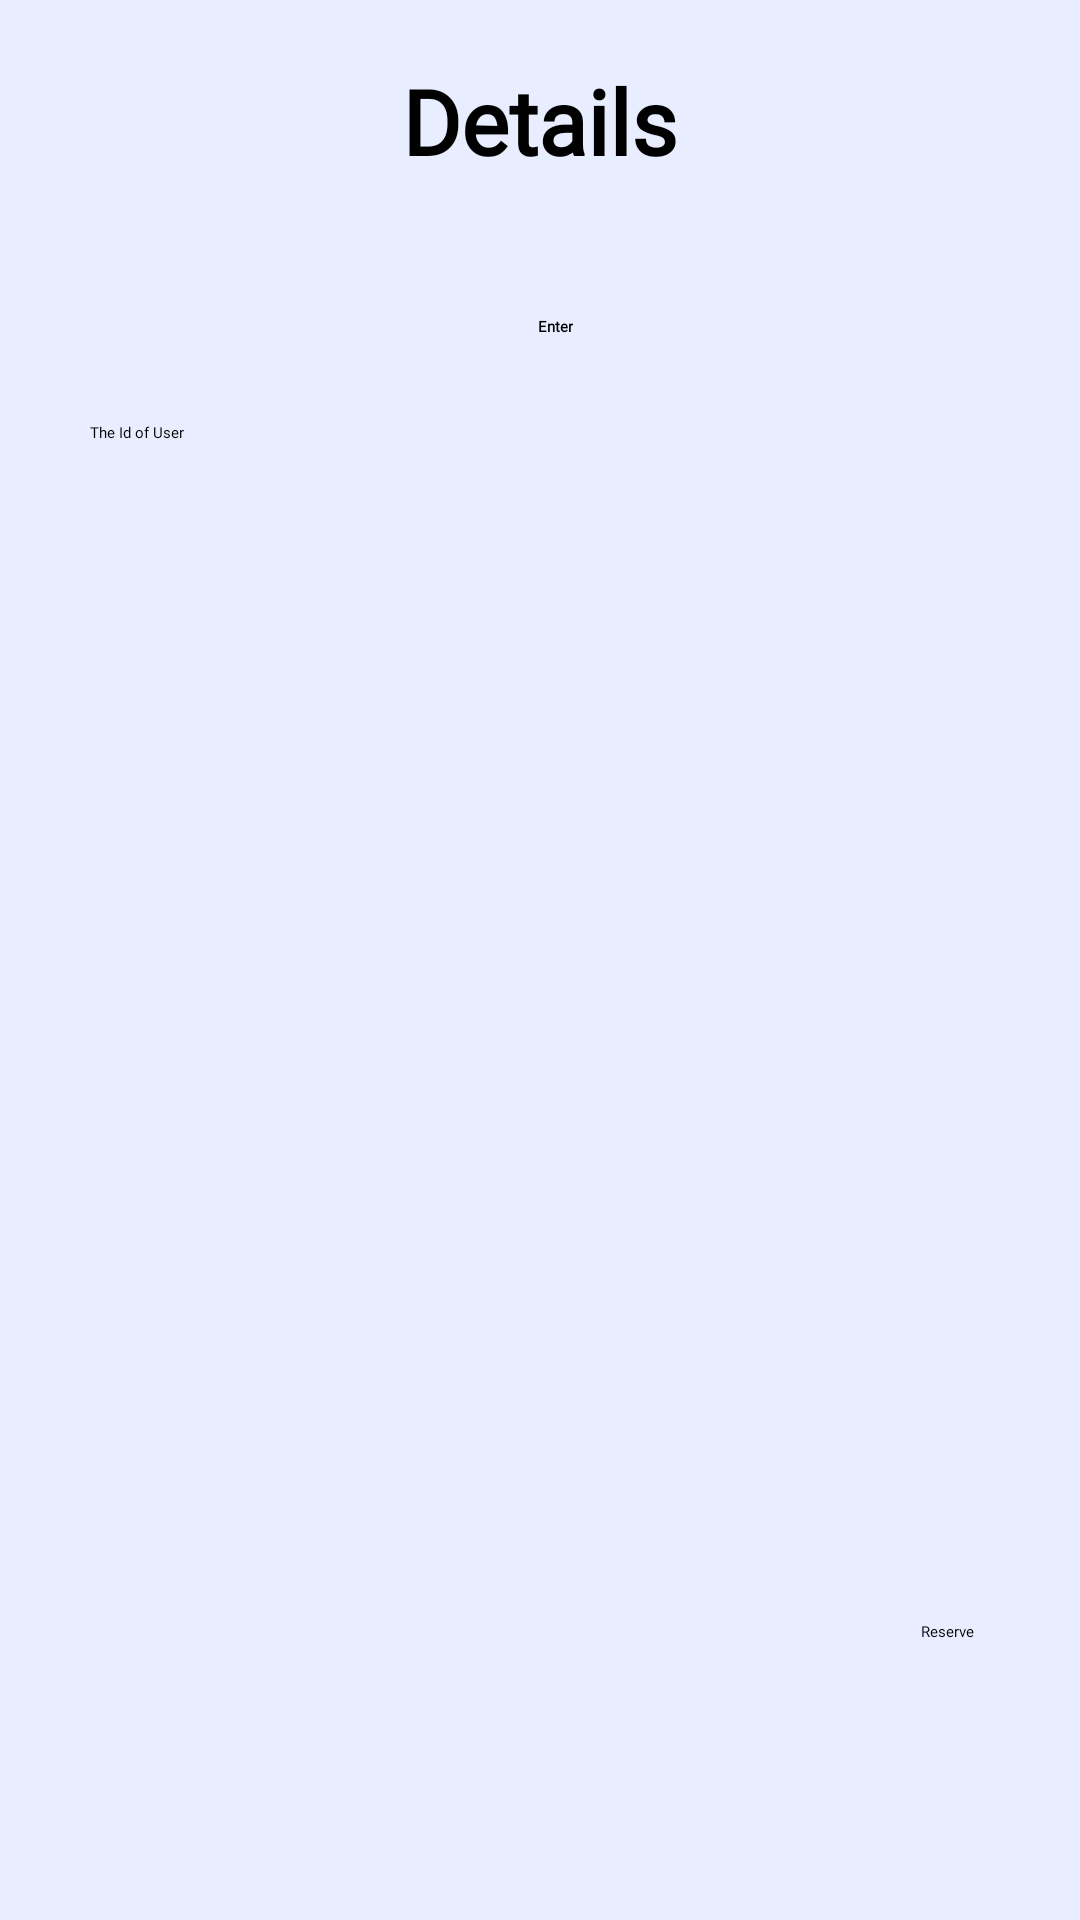

Produce the Android XML layout that renders to this screen, including the resource entries it uses.
<!-- AndroidManifest.xml: application theme Theme.FinalProject -->
<!-- res/layout/activity_detail_em.xml -->
<?xml version="1.0" encoding="utf-8"?>
<ScrollView xmlns:android="http://schemas.android.com/apk/res/android"
    xmlns:app="http://schemas.android.com/apk/res-auto"
    xmlns:tools="http://schemas.android.com/tools"
    style="@android:style/Widget.Holo.ScrollView"
    android:layout_width="match_parent"

    android:layout_height="match_parent"
    android:orientation="vertical"
    tools:context=".DetailActivityEm"
    android:background="@color/zumthor">

    <LinearLayout
        android:layout_width="match_parent"
        android:layout_height="match_parent"
        android:orientation="vertical"
        tools:context=".DetailActivityEm">


        <TextView
            android:id="@+id/txtTryEm"
            android:layout_width="wrap_content"
            android:layout_height="wrap_content"
            android:layout_gravity="center"
            android:layout_marginTop="20dp"
            android:fontFamily="@font/amarante"
            android:text="Details"
            android:textAlignment="center"
            android:textColor="@color/black"
            android:textSize="30dp"
            android:textStyle="bold"
            android:typeface="serif" />

        <LinearLayout
            android:layout_width="match_parent"
            android:layout_height="wrap_content"
            android:layout_margin="10dp">

            <TextView
                android:layout_width="wrap_content"
                android:layout_height="wrap_content"
                android:layout_gravity="center"
                android:layout_marginLeft="20dp"
                android:layout_marginTop="15dp"
                android:fontFamily="@font/amarante"
                android:text="The Id of User"
                android:textColor="@color/black" />

            <EditText
                android:id="@+id/edtUserId"
                android:layout_width="wrap_content"
                android:layout_height="wrap_content"
                android:layout_margin="35dp"
                android:minWidth="48dp"
                android:minHeight="48dp"
                tools:ignore="SpeakableTextPresentCheck" />

            <Button
                android:layout_width="wrap_content"
                android:layout_height="wrap_content"
                android:layout_marginTop="35dp"
                android:fontFamily="@font/amarante"
                android:onClick="btnEnterOnClick"
                android:text="Enter"
                android:textStyle="bold"
                app:backgroundTint="#10B5E3" />

        </LinearLayout>


        <ListView
            android:id="@+id/listViewEm"
            android:layout_width="wrap_content"
            android:layout_height="300dp"
            android:layout_marginLeft="36dp"
            android:layout_marginTop="20dp"
            android:layout_marginRight="36dp"
            android:layout_marginBottom="12dp"
            android:dividerHeight="10dp"/>

        <Button
            android:layout_width="wrap_content"
            android:layout_height="wrap_content"
            android:layout_gravity="right"
            android:layout_marginTop="10dp"
            android:layout_marginRight="35dp"
            android:layout_marginBottom="20dp"
            android:fontFamily="@font/amarante"
            android:onClick="btnReserveOnClick"
            android:text="Reserve"
            app:backgroundTint="#10B5E3" />

    </LinearLayout>

</ScrollView>
<!-- resources referenced by this layout -->
<resources>
  <color name="black">#FF000000</color>
  <color name="zumthor">#FFE8EEFF</color>
</resources>
